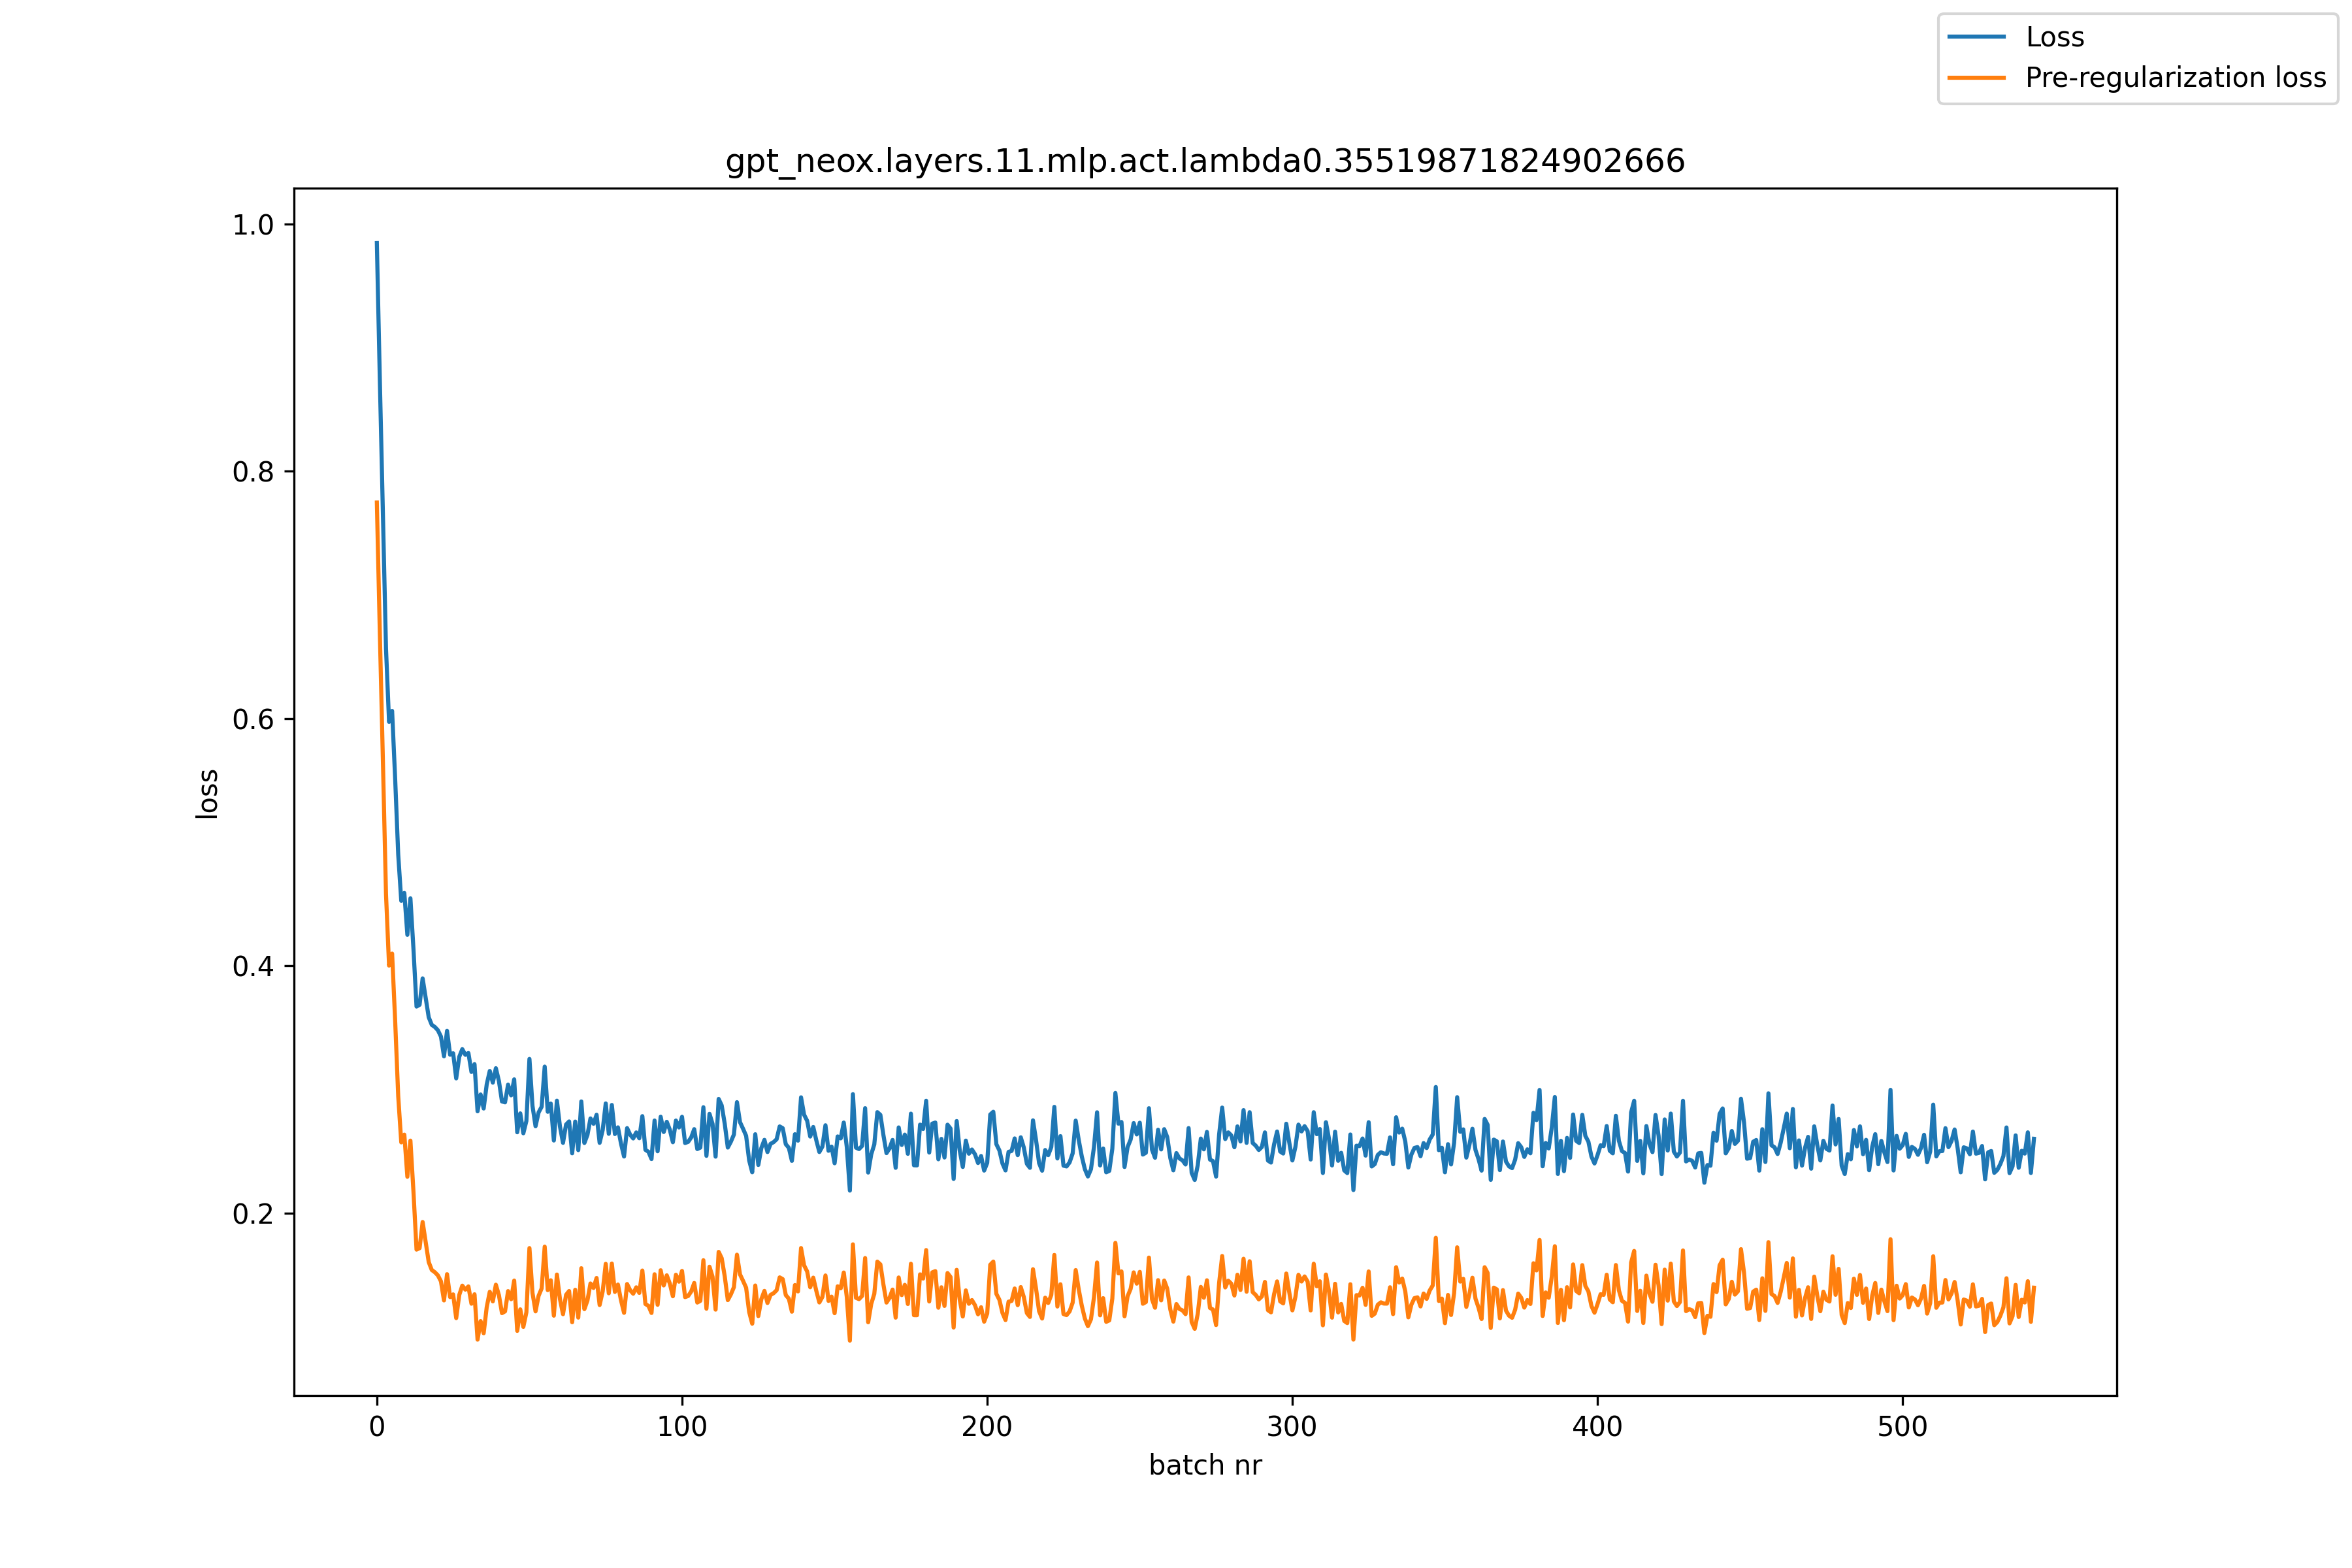

Values plotted in this chart, from the file beside it:
, loss, pre_reg_loss
0, 0.9847, 0.7748
1, 0.8715, 0.6669
2, 0.7651, 0.5641
3, 0.6565, 0.4579
4, 0.5974, 0.4002
5, 0.6062, 0.41
6, 0.5513, 0.3555
7, 0.4901, 0.2946
8, 0.4526, 0.2572
9, 0.459, 0.2635
10, 0.4251, 0.2294
11, 0.4546, 0.2586
12, 0.4135, 0.2172
13, 0.3671, 0.1705
14, 0.3685, 0.1716
15, 0.3899, 0.1928
16, 0.3743, 0.1767
17, 0.3584, 0.1604
18, 0.3523, 0.154
19, 0.3506, 0.1522
20, 0.3479, 0.1497
21, 0.3428, 0.1448
22, 0.3269, 0.1294
23, 0.3475, 0.1506
24, 0.3281, 0.1321
25, 0.3293, 0.1343
26, 0.309, 0.1151
27, 0.3264, 0.1338
28, 0.3326, 0.1413
29, 0.328, 0.1381
30, 0.3295, 0.1407
31, 0.3142, 0.1267
32, 0.3205, 0.1344
33, 0.2824, 0.09764
34, 0.296, 0.1127
35, 0.2846, 0.1028
36, 0.3041, 0.1239
37, 0.315, 0.1364
38, 0.3056, 0.1286
39, 0.3172, 0.1421
40, 0.3068, 0.1336
41, 0.2903, 0.1191
42, 0.2896, 0.1205
43, 0.3039, 0.1369
44, 0.2953, 0.1303
45, 0.3082, 0.1454
46, 0.2654, 0.1047
47, 0.2807, 0.1221
48, 0.2646, 0.108
49, 0.2746, 0.1198
50, 0.3247, 0.1717
51, 0.2867, 0.1354
52, 0.2702, 0.1205
53, 0.2814, 0.1331
54, 0.286, 0.139
55, 0.3185, 0.1729
56, 0.282, 0.1377
57, 0.2886, 0.1457
58, 0.2587, 0.117
59, 0.291, 0.1503
... 484 more rows
